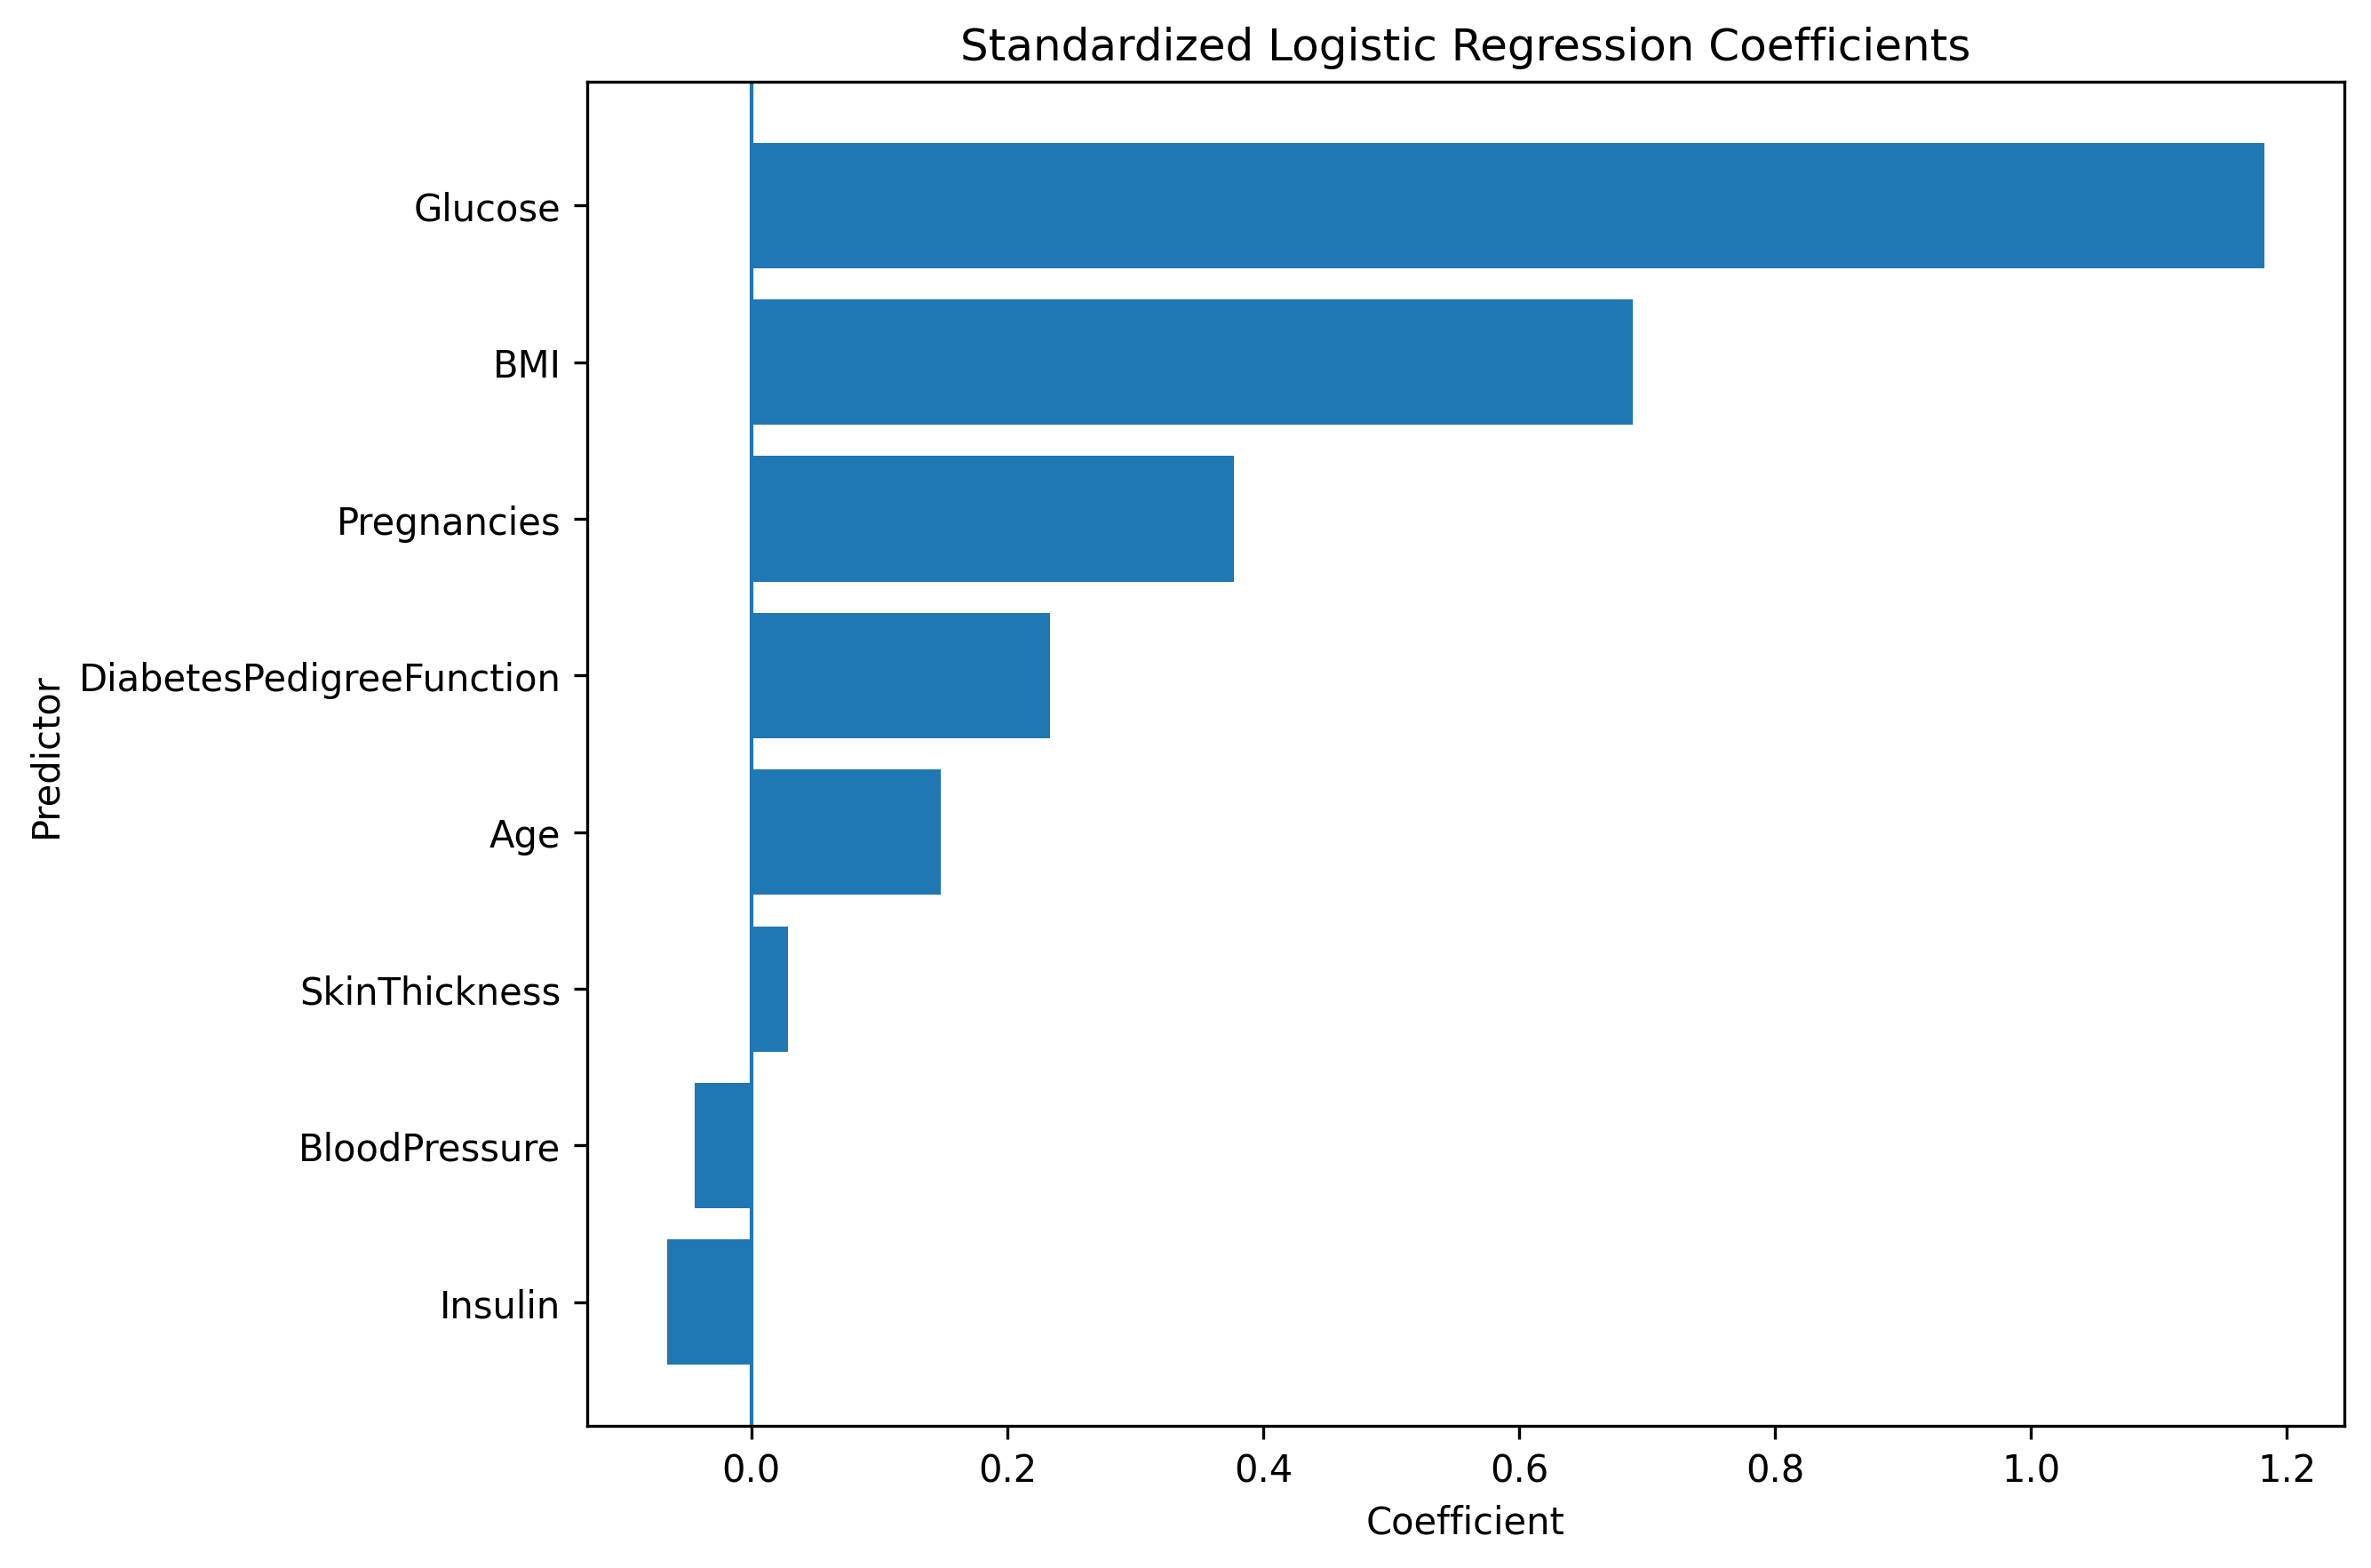

The data file committed next to this chart (first rows):
Predictor, Coefficient, Odds_Ratio, Absolute_Coefficient
Glucose, 1.183, 3.263, 1.183
BMI, 0.6887, 1.991, 0.6887
Pregnancies, 0.3774, 1.459, 0.3774
DiabetesPedigreeFunction, 0.2333, 1.263, 0.2333
Age, 0.1478, 1.159, 0.1478
Insulin, -0.0661, 0.936, 0.0661
BloodPressure, -0.0441, 0.9568, 0.0441
SkinThickness, 0.0283, 1.029, 0.0283
